pico-8 play session: mixed d-pad (fixed 12-tick cycle), after a click and taps of 🅾, ❎, 🅾+❎, 🅾 in the second before t = 0

[t = 2 s] mixed d-pad (1.2s cycle ×~1): → ← ↑ ↓ + 🅾/❎ taps, ~2s
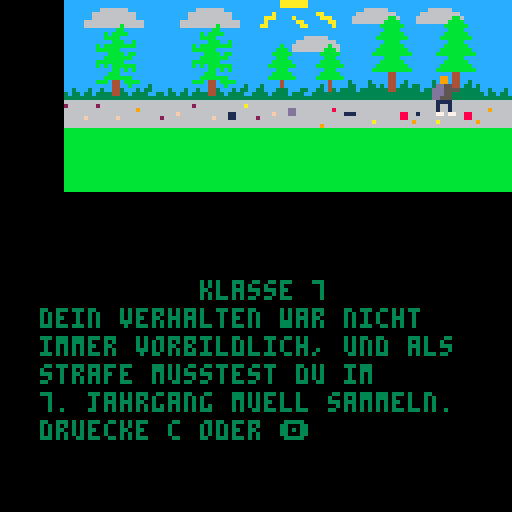

pico-8 cartridge
version 42
__lua__
x_guy=20

function _update()
 if btnp(4) then
 	load("kl-7-game.p8")
 end
end

function _draw()
 cls()
 map()
 spr(2,x_guy,15,2,2)
 x_guy=x_guy+1
 x=10 -- x-position
 y=70 -- y-position
 cl=3 -- textfarbe
 za=7 -- zeilenabstad
 --drw_lehrer()
 --drw_uhr(20,20,5)
 ?"klasse 7",50,y,cl
 ?"dein verhalten war nicht",x,y+za,cl
 ?"immer vorbildlich, und als",x,y+za*2,cl
 ?"strafe musstest du im",x,y+za*3,cl
 ?"7. jahrgang muell sammeln.",x,y+za*4,cl
	?"druecke c oder 🅾️",x,y+za*5,cl
end
__gfx__
0000000000000000000000000000000000000000000000000000000000000000ccccccccccccccccccccccccccccccaaaaaaaccccccccccccccccccccccccccc
0000000000000000000000000000000000000000000000000000000000000000ccccccccccccccccccccccccccccccaaaaaaaccccccccccccccccccccccccccc
0000000000000000000000000000000000000000000000000000000000000000ccccccccc6666666ccccccccccccccccccccccccccccccccccc666666ccccccc
0000000000000000000000000000000000000000000000000000000000000000ccccccc66666666666ccccccccccaccccccccccaacccccccc6666666666ccccc
0000000000000000000000009900000000000000000000000000000000000000ccccccc66666666666ccccccccaaaccccaccccccaaaccccc666666666bb6cccc
0000000000000000000000009900000000000000000000000000000000000000ccccc666666666666666ccccccacccccccaaccccccaacccc66666666bbbbcccc
00000000000000000000000dd550000000000000000000000000000000000000ccccc666666666b66666cccccaaccccccccaaccccccacccccccccccbbbbbbccc
0000000000000000000000ddd555500000000000000000000000000000000000cccccccccccccbbcccccccccccccccccccccccccccccccccccccccccbbbbcccc
0000000000000000000000ddd550000000000000000000000000000000000000ccccccccccbcbbbbcccccccccccccccccccccccccccccccccccccccbbbbbbccc
0000000000000000000000dd5550000000000000000000000000000000000000ccccccccccbbbbcccccccccccccccccccccc666666ccccccccccccbbbbbbbbcc
0000000000000000000000011110000000000000000000000000000000000000ccccccccccccbbbccbcccccccccccccccc6666666666ccccccccccccbbbbcccc
0000000000000000000000010010000000000000000000000000000000000000ccccccccbcbbbbbbbbccccccccccccbcc666666666b66ccccccccccbbbbbbccc
0000000000000000000000010010000000000000000000000000000000000000ccccccccbbbbbbcccccccccccccccbbbc66666666bbb6cccccccccbbbbbbbbcc
0000000000000000000000077077000000000000000000000000000000000000cccccccccccbbbbcbbccccccccccbbbbbcccccccbbbbbccccccccbbbbbbbbbbc
0000000000000000000000000000000000000000000000000000000000000000ccccccccccbbbbbbbccccccccccccbbbcccccccccbbbccccccccccccbbbbcccc
0000000000000000000000000000000000000000000000000000000000000000ccccccccbbbbbbbcccccccccccccbbbbbcccccccbbbbbccccccccccbbbbbbccc
0000000000000000000000000000000000000000000000000000000000000000ccccccccbcbcbbbbbbcccccccccbbbbbbbcccccbbbbbbbccccccccbbbbbbbbcc
0000000000000000000000000000000000000000000000000000000000000000ccccccccccccbbcbcbcccccccccccbbbcccccccccbbbcccccccccbbbbbbbbbbc
0000000000000000000000000000000000000000000000000000000000000000cccccccccccbbbccccccccccccccbbbbbcccccccbbbbbcccccccccccc44ccccc
0000000000000000000000000000000000000000000000000000000000000000ccccccccccbbbbbbbccccccccccbbbbbbbcccccbbbbbbbccccccccccc44ccccc
0000000000000000000000000000000000000000000000000000000000000000ccccccccbbbc44cbbbbccccccccccc4ccccccccccc4cccc3cccc3cccc44cc3cc
0000000000000000000000000000000000000000000000000000000000000000cccccccccccc44ccbcccc3ccc3cccc4ccccccccc3c4cccc33ccc33c3c44c33c3
0000000000000000000000000000000000000000000000000000000000000000cc3ccc3cc3cc443ccc3c33cc33ccc333ccc33cc33c43c3333c33333334433333
00000000000000000000000000000000000000000000000000000000000000003c33c33c33334433c3333cc3333c3333c333cc33333333333333333333333333
00000000000000000000000000000000bbbbbbbbbbbbbbbbbbbbbbbbbbbbbbbb3333333333333333333333333333333333333333333333333333333333333333
00000000000000000000000000000000bbbbbbbbbbbbbbbbbbbbbbbbbbbbbbbb6666666666666666666666666666666666666666666666666666666666666666
00000000000000000000000000000000bbbbbbbbbbbbbbbbbbbbbbbbbbbbbbbb666666662666666666666a666666666666666666666666666666666666666666
00000000000000000000000000000000bbbbbbbbbbbbbbbbbbbbbbbbbbbbbbbb66966666666666666666666666666666dd666666666866666666666666666666
00000000000000000000000000000000bbbbbbbbbbbbbbbbbbbbbbbbbbbbbbbb6666666666666666611666666666f666dd666666666666111666666666668866
00000000000000000000000000000000bbbbbbbbbbbbbbbbbbbbbbbbbbbbbbbb6666666666666f66611666662666666666666666666666666666666666668866
00000000000000000000000000000000bbbbbbbbbbbbbbbbbbbbbbbbbbbbbbbb66666666666666666666666666666666666666666666666666666a6666666669
00000000000000000000000000000000bbbbbbbbbbbbbbbbbbbbbbbbbbbbbbbb6666666666666666666666666666666666666666966666666666666666666666
00000000000000000000000000000000000000000000000000000000000000006666666666666666666666666666666666666666666666666666666666666666
00000000000000000000000000000000000000000000000000000000000000006666666666666666666666666666666666666666666666666666666666666666
0000000000000000000000000000000000000000000000000000000000000000bbbbbbbbbbbbbbbbbbbbbbbbbbbbbbbbbbbbbbbbbbbbbbbbbbbbbbbbbbbbbbbb
0000000000000000000000000000000000000000000000000000000000000000bbbbbbbbbbbbbbbbbbbbbbbbbbbbbbbbbbbbbbbbbbbbbbbbbbbbbbbbbbbbbbbb
0000000000000000000000000000000000000000000000000000000000000000bbbbbbbbbbbbbbbbbbbbbbbbbbbbbbbbbbbbbbbbbbbbbbbbbbbbbbbbbbbbbbbb
0000000000000000000000000000000000000000000000000000000000000000bbbbbbbbbbbbbbbbbbbbbbbbbbbbbbbbbbbbbbbbbbbbbbbbbbbbbbbbbbbbbbbb
0000000000000000000000000000000000000000000000000000000000000000bbbbbbbbbbbbbbbbbbbbbbbbbbbbbbbbbbbbbbbbbbbbbbbbbbbbbbbbbbbbbbbb
__map__
000008090a08090a0b0c0d0e0f0e0f1818000000000000000000000000000000000000000000000000000000000000000000000000000000000000000000000000000000000000000000000000000000000000000000000000000000000000000000000000000000000000000000000000000000000000000000000000000000
000018191a18191a1b1c1d1e1f1e1f1818000000000000000000000000000000000000000000000000000000000000000000000000000000000000000000000000000000000000000000000000000000000000000000000000000000000000000000000000000000000000000000000000000000000000000000000000000000
000028292a28292a2b2c2d2e2f2e2f2818000000000000000000000000000000000000000000000000000000000000000000000000000000000000000000000000000000000000000000000000000000000000000000000000000000000000000000000000000000000000000000000000000000000000000000000000000000
00003939383b393a3b3c3d3e3f3e3f3838000000000000000000000000000000000000000000000000000000000000000000000000000000000000000000000000000000000000000000000000000000000000000000000000000000000000000000000000000000000000000000000000000000000000000000000000000000
0000353535353535353535353536363636000000000000000000000000000000000000000000000000000000000000000000000000000000000000000000000000000000000000000000000000000000000000000000000000000000000000000000000000000000000000000000000000000000000000000000000000000000
0000363636363636363636363636363600000000000000000000000000000000000000000000000000000000000000000000000000000000000000000000000000000000000000000000000000000000000000000000000000000000000000000000000000000000000000000000000000000000000000000000000000000000
